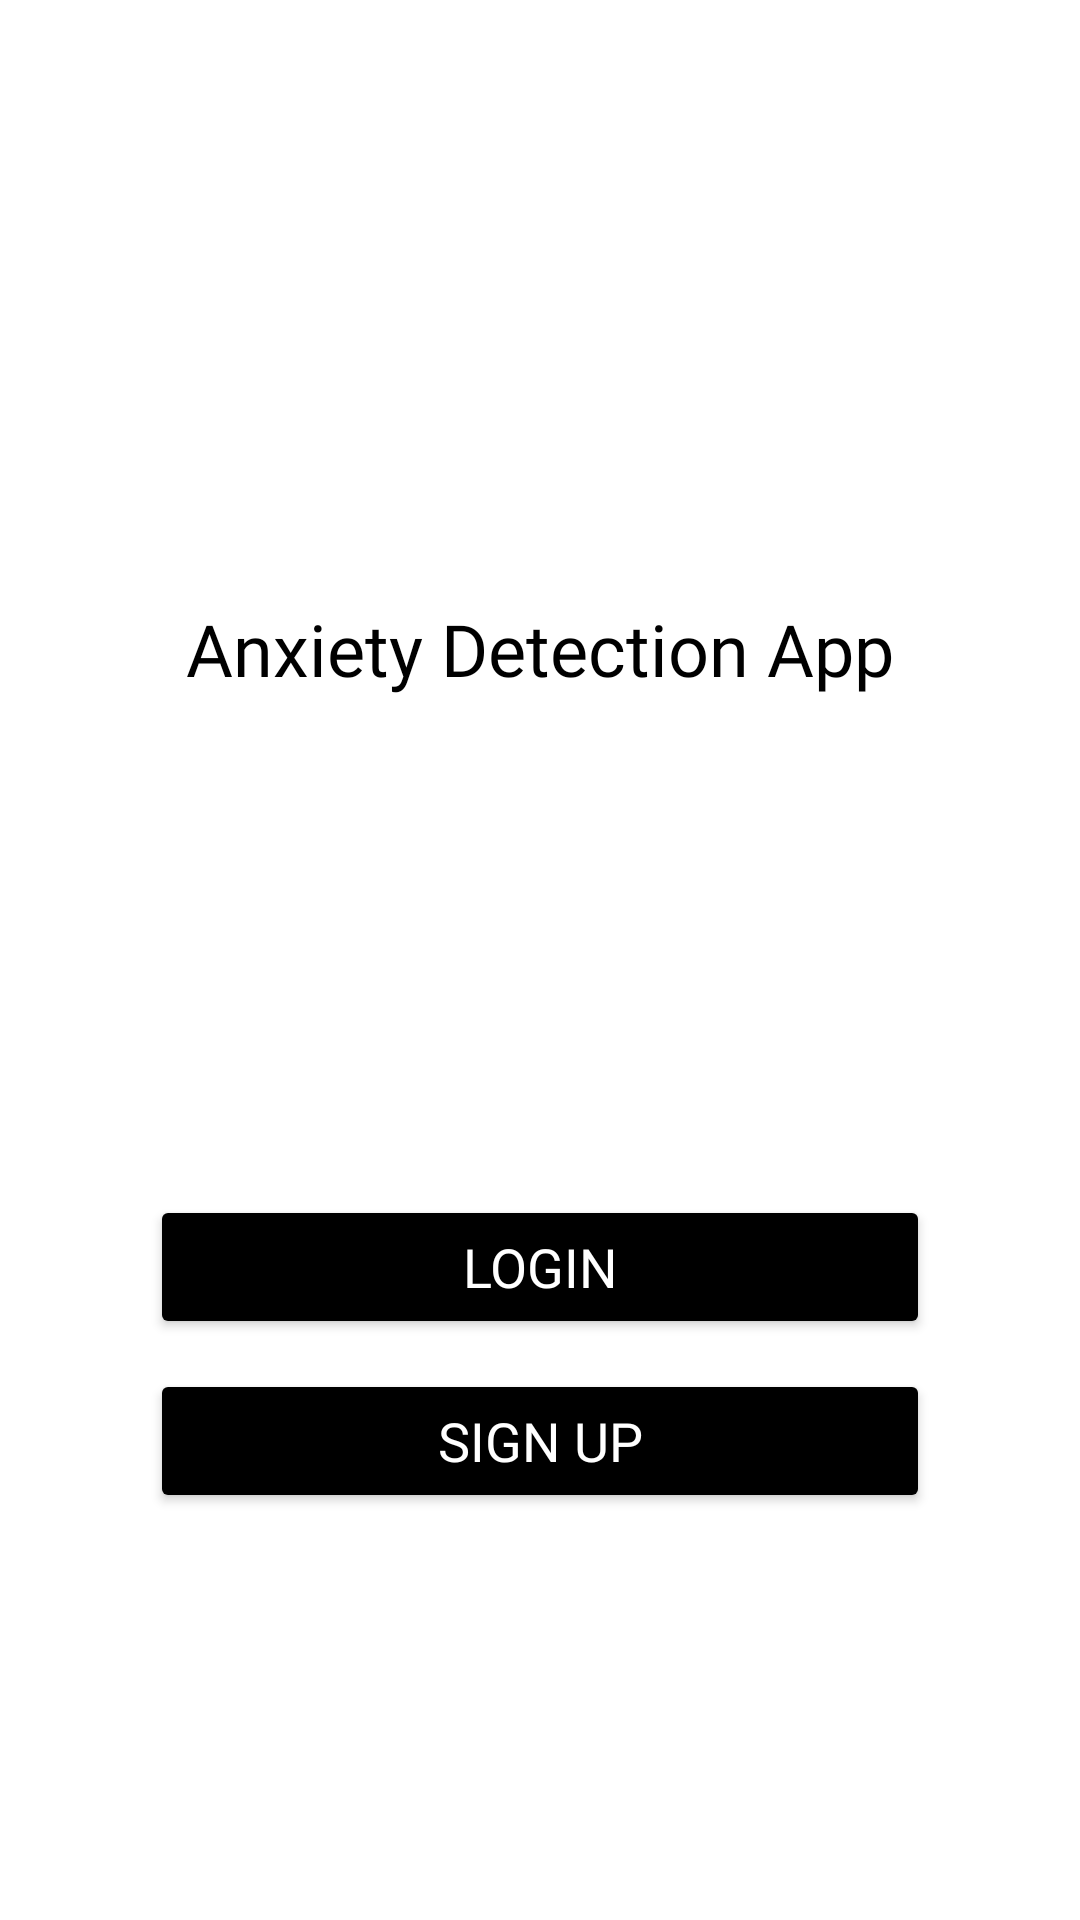

Layout XML and referenced resources for this Android screen:
<!-- AndroidManifest.xml: application theme Theme.IdanLogin -->
<!-- res/layout/activity_start.xml -->
<?xml version="1.0" encoding="utf-8"?>
<androidx.constraintlayout.widget.ConstraintLayout xmlns:android="http://schemas.android.com/apk/res/android"
    xmlns:app="http://schemas.android.com/apk/res-auto"
    xmlns:tools="http://schemas.android.com/tools"
    android:layout_width="match_parent"
    android:layout_height="match_parent"
    android:background="@android:color/white">

    
    <TextView
        android:id="@+id/welcomeMessageTextView"
        android:layout_width="wrap_content"
        android:layout_height="wrap_content"
        android:layout_marginTop="200dp"
        android:fontFamily="@font/sf_pro_display_medium"
        android:text="Anxiety Detection App"
        android:textColor="@android:color/black"
        android:textSize="24sp"
        app:layout_constraintEnd_toEndOf="parent"
        app:layout_constraintStart_toStartOf="parent"
        app:layout_constraintTop_toTopOf="parent" />

    
    <ImageView
        android:id="@+id/appLogoImageView"
        android:layout_width="300dp"
        android:layout_height="130dp"
        android:layout_marginTop="16dp"
        android:layout_marginBottom="16dp"
        android:contentDescription="App Logo"
        android:src="@drawable/ic_beats"
        app:layout_constraintBottom_toTopOf="@+id/loginButton"
        app:layout_constraintEnd_toEndOf="parent"
        app:layout_constraintStart_toStartOf="parent"
        app:layout_constraintTop_toBottomOf="@+id/welcomeMessageTextView" />

    
    <Button
        android:id="@+id/loginButton"
        android:layout_width="0dp"
        android:layout_height="wrap_content"
        android:layout_marginTop="20dp"
        android:layout_marginStart="50dp"
        android:layout_marginEnd="50dp"
        android:backgroundTint="@android:color/black"
        android:fontFamily="@font/sf_pro_display_medium"
        android:text="Login"
        android:textColor="@android:color/white"
        android:textSize="18sp"
        app:layout_constraintEnd_toEndOf="parent"
        app:layout_constraintStart_toStartOf="parent"
        app:layout_constraintTop_toBottomOf="@+id/appLogoImageView" />

    
    <Button
        android:id="@+id/signupButton"
        android:layout_width="0dp"
        android:layout_height="wrap_content"
        android:layout_marginStart="50dp"
        android:layout_marginTop="10dp"
        android:layout_marginEnd="50dp"
        android:backgroundTint="@android:color/black"
        android:fontFamily="@font/sf_pro_display_medium"
        android:text="Sign Up"
        android:textColor="@android:color/white"
        android:textSize="18sp"
        app:layout_constraintEnd_toEndOf="parent"
        app:layout_constraintHorizontal_bias="1.0"
        app:layout_constraintStart_toStartOf="parent"
        app:layout_constraintTop_toBottomOf="@id/loginButton" />

</androidx.constraintlayout.widget.ConstraintLayout>
<!-- resources referenced by this layout -->
<resources>
  <style name="Theme.IdanLogin" parent="Base.Theme.IdanLogin" />
  <style name="Base.Theme.IdanLogin" parent="Theme.Material3.DayNight.NoActionBar">
          
          
      </style>
</resources>
